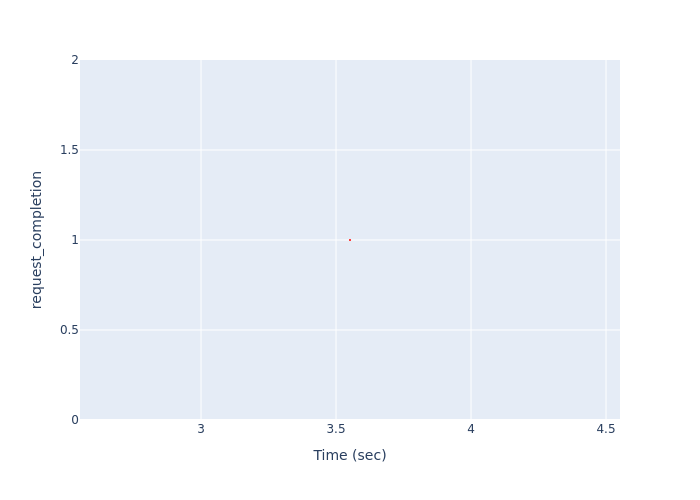

Source data for this figure (header and first rows):
Time (sec), request_completion
3.552, 1
